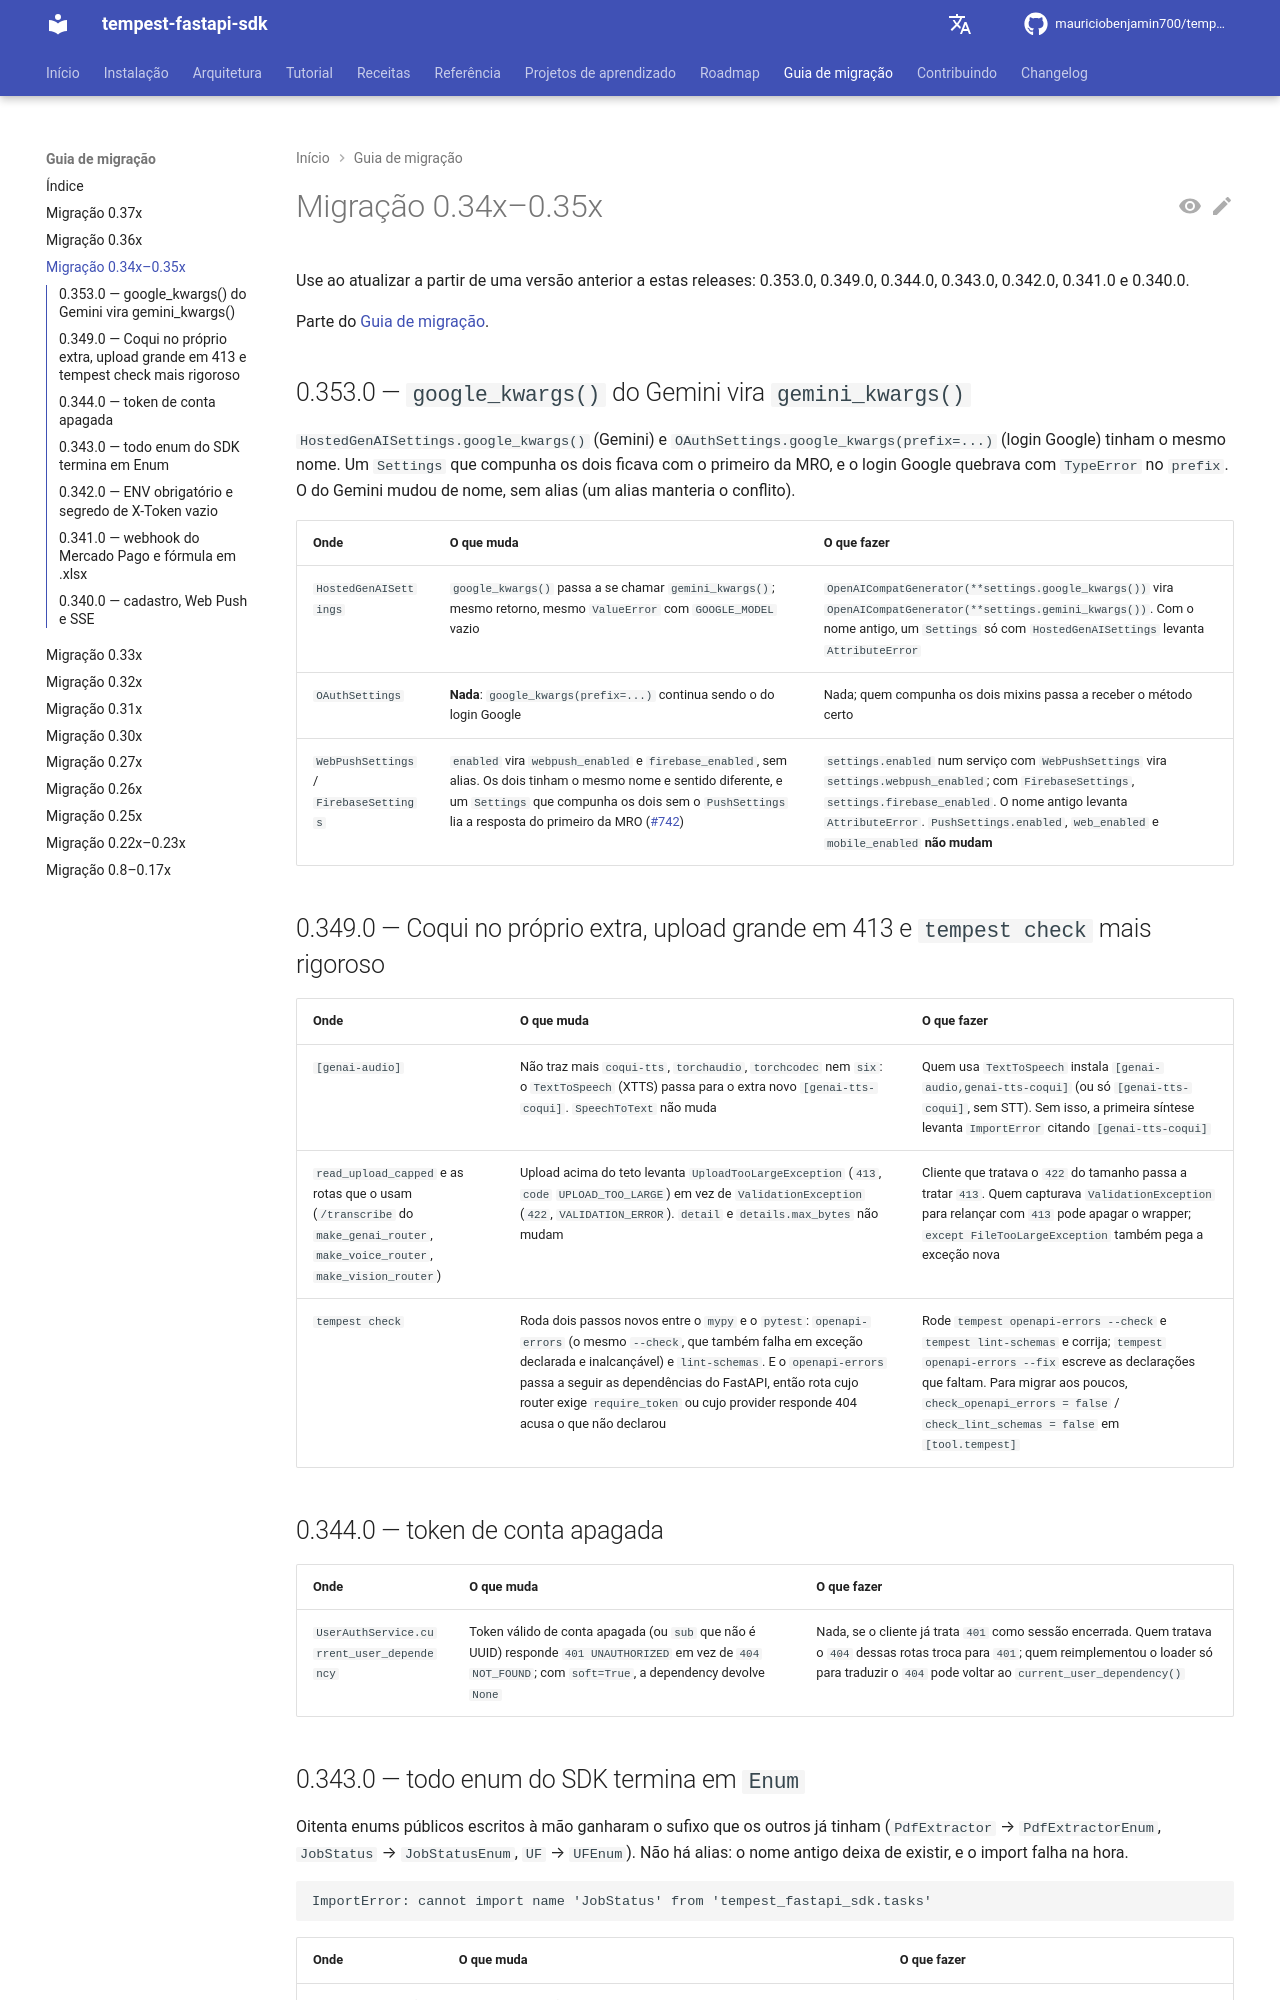

repository: mauriciobenjamin700/tempest-fastapi-sdk · page: migration/0-34x-0-35x/index.html · generator: mkdocs

---
description: "Use ao subir de antes da 0.353.0: `gemini_kwargs()`, extra do Coqui, sufixo `Enum` em todo enum, `ENV` obrigatório e mudanças em cadastro, Web Push e SSE."
---

# Migração 0.34x–0.35x

Use ao atualizar a partir de uma versão anterior a estas releases: 0.353.0, 0.349.0, 0.344.0, 0.343.0, 0.342.0, 0.341.0 e 0.340.0.

Parte do [Guia de migração](../migration.md).

## 0.353.0 — `google_kwargs()` do Gemini vira `gemini_kwargs()`

`HostedGenAISettings.google_kwargs()` (Gemini) e `OAuthSettings.google_kwargs(prefix=...)` (login Google) tinham o mesmo nome. Um `Settings` que compunha os dois ficava com o primeiro da MRO, e o login Google quebrava com `TypeError` no `prefix`. O do Gemini mudou de nome, sem alias (um alias manteria o conflito).

| Onde | O que muda | O que fazer |
| --- | --- | --- |
| `HostedGenAISettings` | `google_kwargs()` passa a se chamar `gemini_kwargs()`; mesmo retorno, mesmo `ValueError` com `GOOGLE_MODEL` vazio | `OpenAICompatGenerator(**settings.google_kwargs())` vira `OpenAICompatGenerator(**settings.gemini_kwargs())`. Com o nome antigo, um `Settings` só com `HostedGenAISettings` levanta `AttributeError` |
| `OAuthSettings` | **Nada**: `google_kwargs(prefix=...)` continua sendo o do login Google | Nada; quem compunha os dois mixins passa a receber o método certo |
| `WebPushSettings` / `FirebaseSettings` | `enabled` vira `webpush_enabled` e `firebase_enabled`, sem alias. Os dois tinham o mesmo nome e sentido diferente, e um `Settings` que compunha os dois sem o `PushSettings` lia a resposta do primeiro da MRO (#742) | `settings.enabled` num serviço com `WebPushSettings` vira `settings.webpush_enabled`; com `FirebaseSettings`, `settings.firebase_enabled`. O nome antigo levanta `AttributeError`. `PushSettings.enabled`, `web_enabled` e `mobile_enabled` **não mudam** |

## 0.349.0 — Coqui no próprio extra, upload grande em 413 e `tempest check` mais rigoroso

| Onde | O que muda | O que fazer |
| --- | --- | --- |
| `[genai-audio]` | Não traz mais `coqui-tts`, `torchaudio`, `torchcodec` nem `six`: o `TextToSpeech` (XTTS) passa para o extra novo `[genai-tts-coqui]`. `SpeechToText` não muda | Quem usa `TextToSpeech` instala `[genai-audio,genai-tts-coqui]` (ou só `[genai-tts-coqui]`, sem STT). Sem isso, a primeira síntese levanta `ImportError` citando `[genai-tts-coqui]` |
| `read_upload_capped` e as rotas que o usam (`/transcribe` do `make_genai_router`, `make_voice_router`, `make_vision_router`) | Upload acima do teto levanta `UploadTooLargeException` (`413`, `code` `UPLOAD_TOO_LARGE`) em vez de `ValidationException` (`422`, `VALIDATION_ERROR`). `detail` e `details.max_bytes` não mudam | Cliente que tratava o `422` do tamanho passa a tratar `413`. Quem capturava `ValidationException` para relançar com `413` pode apagar o wrapper; `except FileTooLargeException` também pega a exceção nova |
| `tempest check` | Roda dois passos novos entre o `mypy` e o `pytest`: `openapi-errors` (o mesmo `--check`, que também falha em exceção declarada e inalcançável) e `lint-schemas`. E o `openapi-errors` passa a seguir as dependências do FastAPI, então rota cujo router exige `require_token` ou cujo provider responde 404 acusa o que não declarou | Rode `tempest openapi-errors --check` e `tempest lint-schemas` e corrija; `tempest openapi-errors --fix` escreve as declarações que faltam. Para migrar aos poucos, `check_openapi_errors = false` / `check_lint_schemas = false` em `[tool.tempest]` |

## 0.344.0 — token de conta apagada

| Onde | O que muda | O que fazer |
| --- | --- | --- |
| `UserAuthService.current_user_dependency` | Token válido de conta apagada (ou `sub` que não é UUID) responde `401 UNAUTHORIZED` em vez de `404 NOT_FOUND`; com `soft=True`, a dependency devolve `None` | Nada, se o cliente já trata `401` como sessão encerrada. Quem tratava o `404` dessas rotas troca para `401`; quem reimplementou o loader só para traduzir o `404` pode voltar ao `current_user_dependency()` |
